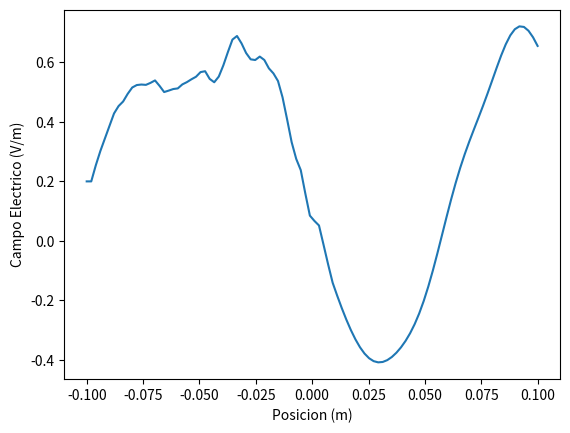

This chart was generated by the following Python code:
import numpy as np
from math import sin, pi, exp
import scipy.constants as sc
from matplotlib import pyplot as plt
#variables y costantes
ke = 100
kc = 50
t0 = 40
ddx = 0.001 # discretización de las celadas
dt = ddx / 12.5e8 # tiempo de paso
freq_in = 10e9 # frecuencia minima
spread = 12
# permitividad electrica en los diferentes medios
cb = np.ones(ke)
cb = 0.5 * cb
#bordes absorventes
boundary_low = [0, 0]
boundary_high = [0, 0]
cb_start = 100
epsilon = 12 #epsolon del nuevo medio
cb[44:55] = 0.5 / epsilon #cambio de medio 
nsteps = 440 # paso del tiempo
# Impedancias intrínsecasde cada medio
n1 = (sc.mu_0/sc.epsilon_0)**(1/2)
n2 = (sc.mu_0/(12*sc.epsilon_0))**(1/2)
# Coeficiente de reflexión y transmisión de cada interfaz 
t12 =(2*n1)/(n1+n2) 
r12 =(n2-n1)/(n1+n2)
t21 =(2*n2)/(n1+n2)
r21 =(n1-n2)/(n1+n2)
s = 1/(1-(r21*r21))
#campo electrico y magnetico
ex = np.zeros((ke), dtype = float)
hy = np.zeros((ke), dtype = float)
for time_step in range(1, nsteps + 1):
# calculando los campos
    for k in range(1, ke):
        ex[k] = ex[k] + cb[k] * (hy[k - 1] - hy[k])
        # pulo seno
    if time_step < 130 :
        pulse = sin(2 * pi * freq_in * dt * time_step)
    ex[1] = pulse
    ex[0] = boundary_low.pop(0)
    boundary_low.append(ex[1])
    ex[ke - 1] = boundary_high.pop(0)
    boundary_high.append(ex[ke - 2])
    for k in range(ke - 1):
        hy[k] = hy[k] + 0.5 * (ex[k] - ex[k + 1])
x0 = (np.linspace(-100,100, num = ke))*ddx
plt.plot(x0,ex[:])# graficamos
plt.ylabel("Campo Electrico (V/m)")
plt.xlabel("Posicion (m)")
plt.show()
print(time_step)
Max = ex[56:100].max()
Maxt = t12*t21
print (Max, Maxt)    
    